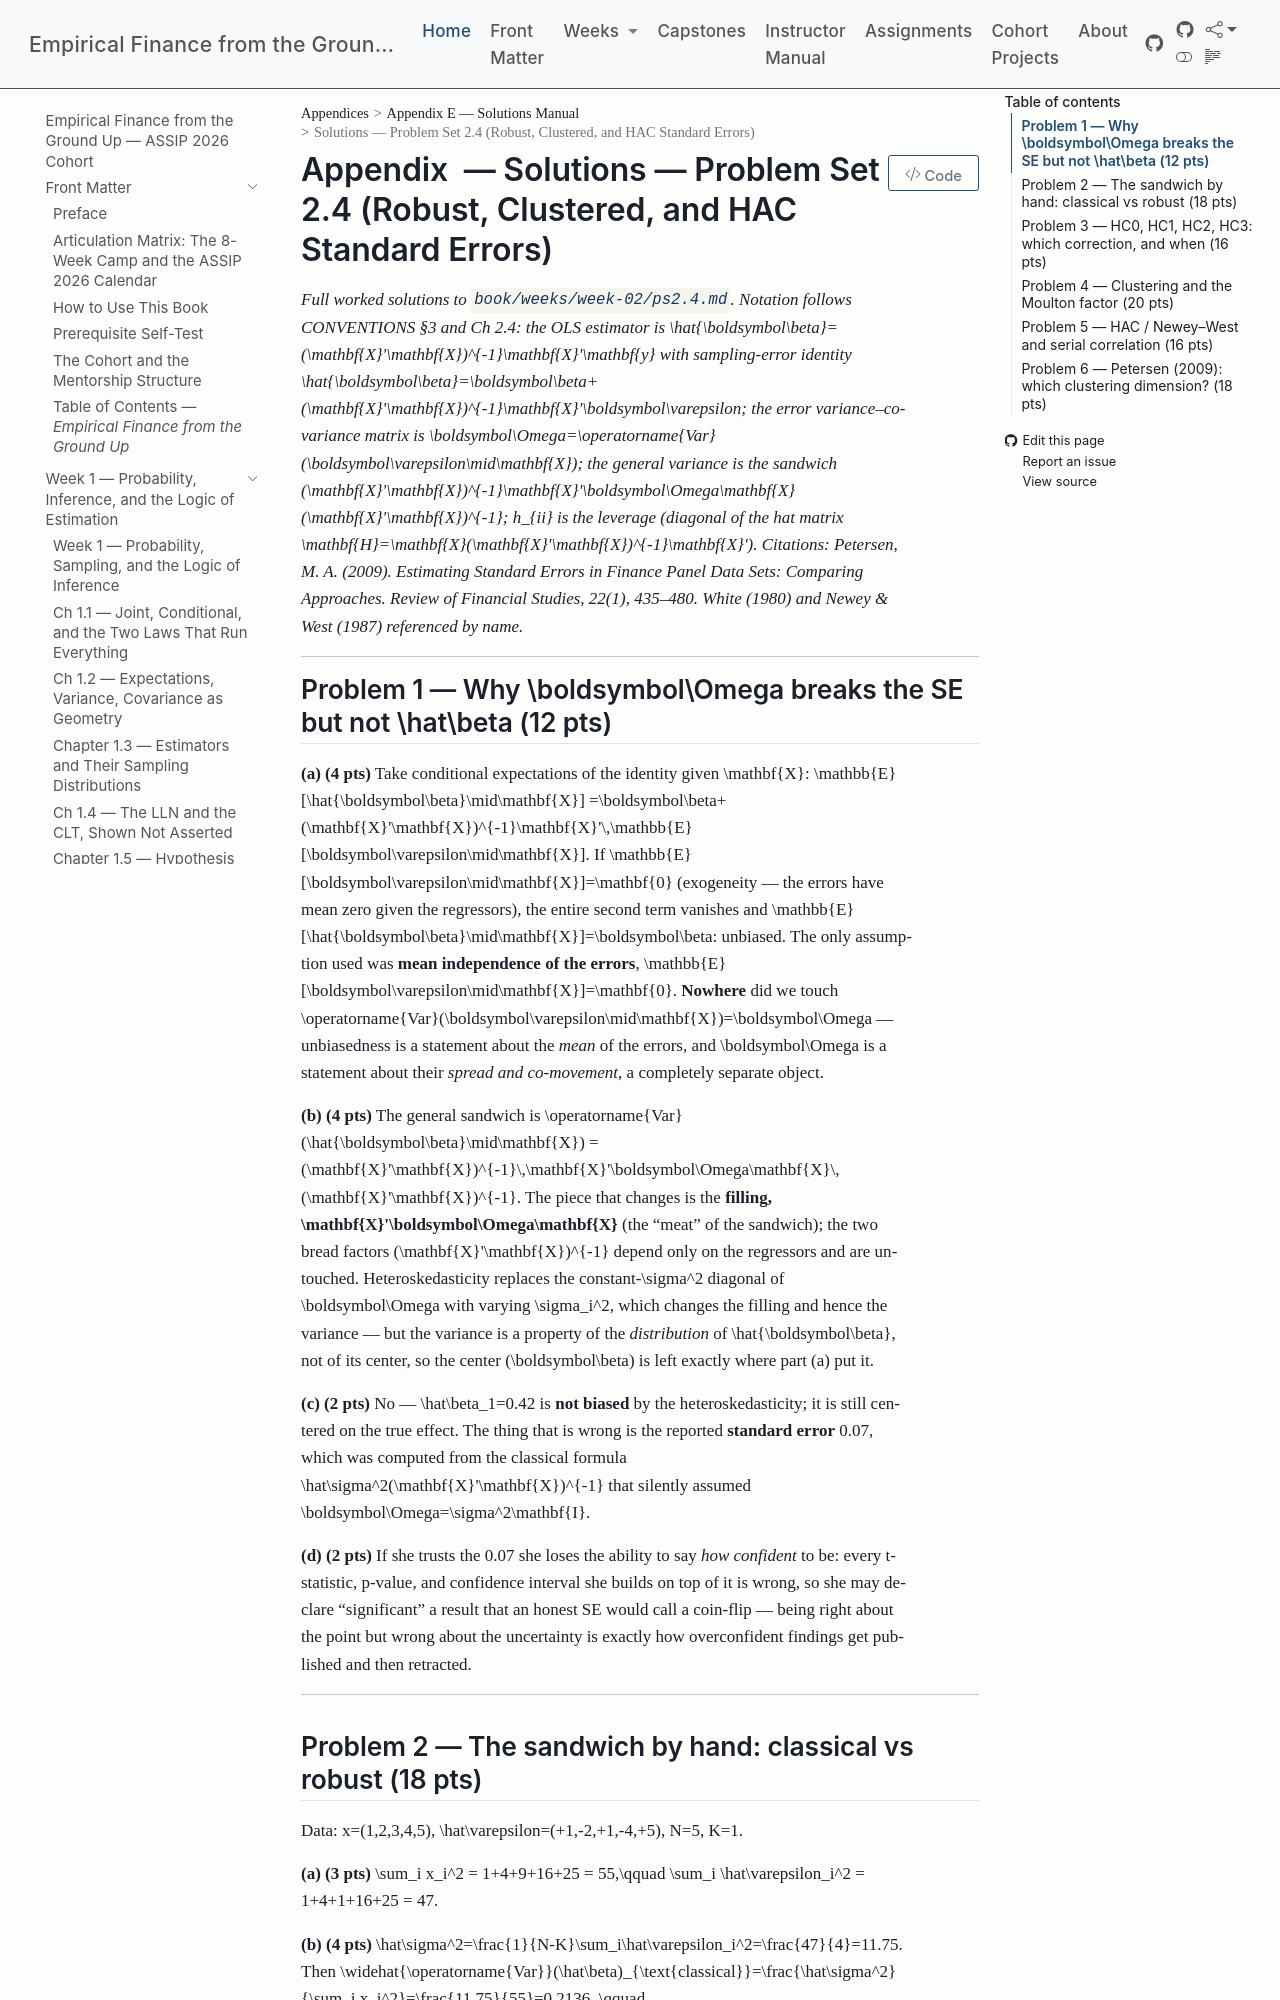

repository: edwardlg/assip-2026-empirical-finance · page: textbook/book/appendices/E-solutions-manual/E-w2-ps2.4-solutions.html · generator: mkdocs

# Solutions — Problem Set 2.4 (Robust, Clustered, and HAC Standard Errors)

*Full worked solutions to `book/weeks/week-02/ps2.4.md`. Notation follows CONVENTIONS §3 and Ch 2.4: the OLS estimator is $\hat{\boldsymbol\beta}=(\mathbf{X}'\mathbf{X})^{-1}\mathbf{X}'\mathbf{y}$ with sampling-error identity $\hat{\boldsymbol\beta}=\boldsymbol\beta+(\mathbf{X}'\mathbf{X})^{-1}\mathbf{X}'\boldsymbol\varepsilon$; the error variance–covariance matrix is $\boldsymbol\Omega=\operatorname{Var}(\boldsymbol\varepsilon\mid\mathbf{X})$; the general variance is the sandwich $(\mathbf{X}'\mathbf{X})^{-1}\mathbf{X}'\boldsymbol\Omega\mathbf{X}(\mathbf{X}'\mathbf{X})^{-1}$; $h_{ii}$ is the leverage (diagonal of the hat matrix $\mathbf{H}=\mathbf{X}(\mathbf{X}'\mathbf{X})^{-1}\mathbf{X}'$). Citations: Petersen, M. A. (2009). Estimating Standard Errors in Finance Panel Data Sets: Comparing Approaches. Review of Financial Studies, 22(1), 435–480. White (1980) and Newey & West (1987) referenced by name.*

---

## Problem 1 — Why $\boldsymbol\Omega$ breaks the SE but not $\hat\beta$ (12 pts)

**(a) (4 pts)** Take conditional expectations of the identity given $\mathbf{X}$:
$$
\mathbb{E}[\hat{\boldsymbol\beta}\mid\mathbf{X}]
=\boldsymbol\beta+(\mathbf{X}'\mathbf{X})^{-1}\mathbf{X}'\,\mathbb{E}[\boldsymbol\varepsilon\mid\mathbf{X}].
$$
If $\mathbb{E}[\boldsymbol\varepsilon\mid\mathbf{X}]=\mathbf{0}$ (exogeneity — the errors have mean zero given the regressors), the entire second term vanishes and $\mathbb{E}[\hat{\boldsymbol\beta}\mid\mathbf{X}]=\boldsymbol\beta$: unbiased. The only assumption used was **mean independence of the errors**, $\mathbb{E}[\boldsymbol\varepsilon\mid\mathbf{X}]=\mathbf{0}$. **Nowhere** did we touch $\operatorname{Var}(\boldsymbol\varepsilon\mid\mathbf{X})=\boldsymbol\Omega$ — unbiasedness is a statement about the *mean* of the errors, and $\boldsymbol\Omega$ is a statement about their *spread and co-movement*, a completely separate object.

**(b) (4 pts)** The general sandwich is
$$
\operatorname{Var}(\hat{\boldsymbol\beta}\mid\mathbf{X})
=(\mathbf{X}'\mathbf{X})^{-1}\,\mathbf{X}'\boldsymbol\Omega\mathbf{X}\,(\mathbf{X}'\mathbf{X})^{-1}.
$$
The piece that changes is the **filling, $\mathbf{X}'\boldsymbol\Omega\mathbf{X}$** (the "meat" of the sandwich); the two bread factors $(\mathbf{X}'\mathbf{X})^{-1}$ depend only on the regressors and are untouched. Heteroskedasticity replaces the constant-$\sigma^2$ diagonal of $\boldsymbol\Omega$ with varying $\sigma_i^2$, which changes the filling and hence the variance — but the variance is a property of the *distribution* of $\hat{\boldsymbol\beta}$, not of its center, so the center ($\boldsymbol\beta$) is left exactly where part (a) put it.

**(c) (2 pts)** No — $\hat\beta_1=0.42$ is **not biased** by the heteroskedasticity; it is still centered on the true effect. The thing that is wrong is the reported **standard error** $0.07$, which was computed from the classical formula $\hat\sigma^2(\mathbf{X}'\mathbf{X})^{-1}$ that silently assumed $\boldsymbol\Omega=\sigma^2\mathbf{I}$.

**(d) (2 pts)** If she trusts the $0.07$ she loses the ability to say *how confident* to be: every t-statistic, p-value, and confidence interval she builds on top of it is wrong, so she may declare "significant" a result that an honest SE would call a coin-flip — being right about the point but wrong about the uncertainty is exactly how overconfident findings get published and then retracted.

---
